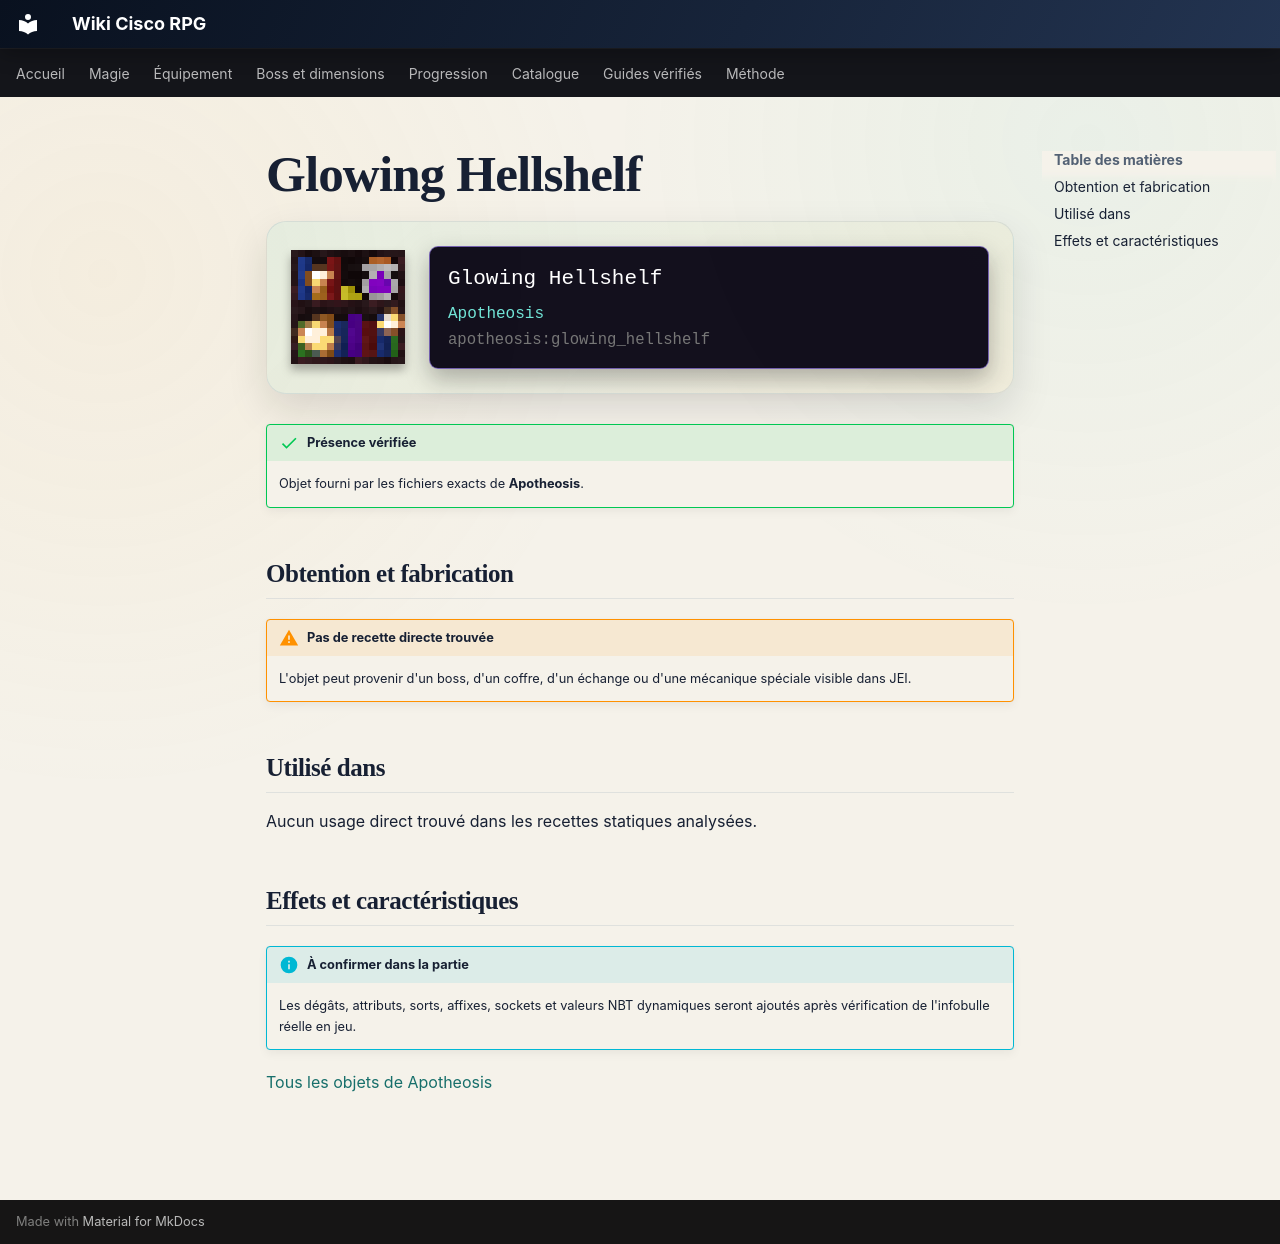

repository: Kloups-Dev/wiki-cisco-rpg · page: catalogue/objets/apotheosis/glowing_hellshelf/index.html · generator: mkdocs

# Glowing Hellshelf

<div class="mc-item-showcase">
<img class="mc-item-icon" src="../../../../assets/generated/items/apotheosis/glowing_hellshelf.png" alt="Glowing Hellshelf">
<div class="mc-tooltip-card">
<div class="mc-tooltip-card__name">Glowing Hellshelf</div>
<div class="mc-tooltip-card__mod">Apotheosis</div>
<div class="mc-tooltip-card__id">apotheosis:glowing_hellshelf</div>
</div>
</div>

!!! success "Présence vérifiée"
    Objet fourni par les fichiers exacts de **Apotheosis**.

## Obtention et fabrication

!!! warning "Pas de recette directe trouvée"
    L'objet peut provenir d'un boss, d'un coffre, d'un échange ou d'une mécanique spéciale visible dans JEI.

## Utilisé dans

Aucun usage direct trouvé dans les recettes statiques analysées.

## Effets et caractéristiques

!!! info "À confirmer dans la partie"
    Les dégâts, attributs, sorts, affixes, sockets et valeurs NBT dynamiques seront ajoutés après vérification de l'infobulle réelle en jeu.

[Tous les objets de Apotheosis](../../../contenu/apotheosis.md)
